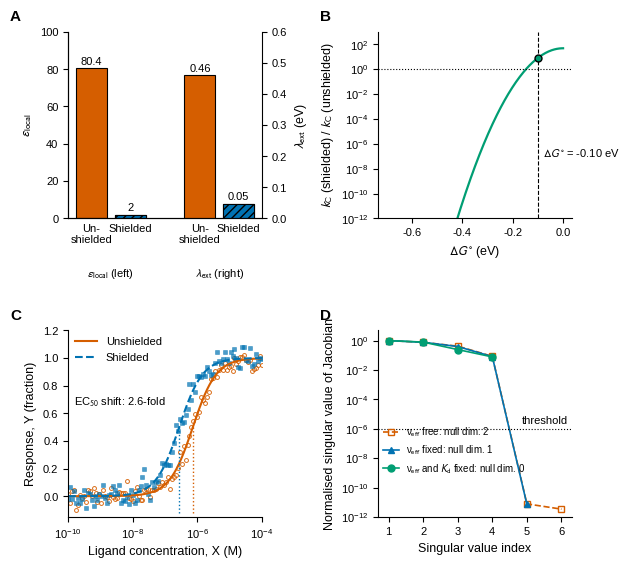

Generate this figure with matplotlib:
"""
Supplementary Code S1 - Cluchagues-Marcus Unified Model (in silico)
Reproduces every number and panel of Figure 1 and the statistics in Section 3.
Requires: numpy, scipy, matplotlib.   Run:  python Supplementary_Code_S1.py
All stochastic steps use fixed seeds.  Outputs: Figure1.png, Figure1.pdf, results.json
"""
import json, warnings
import numpy as np
import matplotlib
matplotlib.use("Agg")
import matplotlib.pyplot as plt
import matplotlib.ticker
from scipy.optimize import curve_fit

warnings.filterwarnings("ignore")
# ---------------- constants and parameters ----------------
kB = 8.617333262e-5; T = 310.15; kT = kB * T        # eV
NU = 6.46e12                                         # s^-1, fixed a priori
EPS_U, EPS_S, EPS_OPT = 80.4, 2.0, 1.8
LAM_U = 0.46                                         # eV, unshielded value (calibration point)
# Eq. 2 geometric prefactor G = (De)^2/(4 pi eps0) (1/2rD + 1/2rA - 1/RDA), calibrated so that lambda(80.4) = 0.46 eV
G = LAM_U / (1 / EPS_OPT - 1 / EPS_U)
lam = lambda eps: G * (1 / EPS_OPT - 1 / eps)
LAM_S = lam(EPS_S)
DG = -0.10                                           # eV  (assumed)
KD, KOFF, N_HILL, TOP, BOT = 1.0e-6, 1.0e12, 1.2, 1.0, 0.0   # assumed (illustrative)
SIGMA, NPTS, NSEEDS = 0.05, 100, 200
X = np.logspace(-10, -4, NPTS)

def k_c(l, dg=DG, nu=NU):
    return nu * np.exp(-(dg + l) ** 2 / (4 * l * kT))
def hill(x, top, bot, kd, n, kc, koff):
    return bot + (top - bot) / (1 + (kd * (koff / (kc + koff)) ** (1 / n) / x) ** n)
def ec50(kc):
    return KD * (KOFF / (kc + KOFF)) ** (1 / N_HILL)

KC_U, KC_S = k_c(LAM_U), k_c(LAM_S)

# ---------------- fitting configurations (TRR via curve_fit, bounds => method 'trf') ----------------
# parameters: [Top, Bottom, log10 Kd, n, log10 kC, log10 koff]
CFG = {
 "free":   dict(label=r"ν$_{\rm eff}$ free (6 parameters)",             free=[0,1,2,3,4,5]),
 "nu":     dict(label=r"ν$_{\rm eff}$ fixed (5 parameters)",            free=[0,1,2,3,5]),
 "nu_kd":  dict(label=r"ν$_{\rm eff}$ and $K_{\rm d}$ fixed (4 parameters)", free=[0,1,3,5]),
}
TRUE = np.array([TOP, BOT, np.log10(KD), N_HILL, np.log10(KC_S), np.log10(KOFF)])
P0   = np.array([1.0, 0.0, np.log10(2e-6), 1.0, np.log10(2e12), np.log10(3e11)])
LO   = np.array([0.5, -0.5, -9, 0.3, 8, 6]); HI = np.array([1.5, 0.5, -3, 4, 14, 15])
FIXED = TRUE.copy()                                   # values used for fixed parameters

def wrap(free):
    def f(x, *q):
        p = FIXED.copy(); p[free] = q
        return hill(x, p[0], p[1], 10 ** p[2], p[3], 10 ** p[4], 10 ** p[5])
    return f

def fit(cfg, Y):
    free = CFG[cfg]["free"]; f = wrap(free)
    popt, pcov, info, *_ = curve_fit(f, X, Y, p0=P0[free], bounds=(LO[free], HI[free]),
                                     method="trf", x_scale="jac", full_output=True, maxfev=400)
    res = Y - f(X, *popt)
    # central-difference Jacobian at the optimum, scaled columns
    J = np.empty((X.size, len(free)))
    for j in range(len(free)):
        h = 1e-6 * max(1.0, abs(popt[j])); a = popt.copy(); b = popt.copy(); a[j] += h; b[j] -= h
        J[:, j] = (f(X, *a) - f(X, *b)) / (2 * h)
    sv = np.linalg.svd(J, compute_uv=False)
    r2 = 1 - np.sum(res ** 2) / np.sum((Y - Y.mean()) ** 2)
    return dict(popt=popt, nfev=int(info["nfev"]), r2=float(r2), rmse=float(np.sqrt(np.mean(res ** 2))), sv=sv, free=free)

def numerical_rank(sv, tol=1e-6):
    return int(np.sum(sv > tol * sv[0]))

# ---------------- statistics over noise realisations (shielded condition) ----------------
stats = {k: dict(r2=[], rmse=[], nfev=[], nulldim=[]) for k in CFG}
koff_est = []
for s in range(NSEEDS):
    Y = hill(X, TOP, BOT, KD, N_HILL, KC_S, KOFF) + np.random.default_rng(s).normal(0, SIGMA, NPTS)
    for k in CFG:
        r = fit(k, Y)
        stats[k]["r2"].append(r["r2"]); stats[k]["rmse"].append(r["rmse"]); stats[k]["nfev"].append(r["nfev"])
        stats[k]["nulldim"].append(len(r["free"]) - numerical_rank(r["sv"]))
        if k == "nu_kd": koff_est.append(r["popt"][3])
summ = {}
for k, d in stats.items():
    summ[k] = dict(n_params=len(CFG[k]["free"]),
                   null_dimensions_median=float(np.median(d["nulldim"])),
                   r2_median=float(np.median(d["r2"])), r2_q25=float(np.percentile(d["r2"], 25)), r2_q75=float(np.percentile(d["r2"], 75)),
                   frac_r2_above_0992=float(np.mean(np.array(d["r2"]) > 0.992)),
                   rmse_median=float(np.median(d["rmse"])),
                   nfev_median=float(np.median(d["nfev"])), nfev_q25=float(np.percentile(d["nfev"], 25)), nfev_q75=float(np.percentile(d["nfev"], 75)),
                   frac_nfev_below_15=float(np.mean(np.array(d["nfev"]) < 15)))
koff_est = np.array(koff_est)
summ["koff_recovery_nu_kd"] = dict(true_log10=float(np.log10(KOFF)), mean_log10=float(koff_est.mean()), sd_log10=float(koff_est.std(ddof=1)))

# representative dataset (seed 42) for plots
rng = np.random.default_rng(42)
Yu = hill(X, TOP, BOT, KD, N_HILL, KC_U, KOFF) + rng.normal(0, SIGMA, NPTS)
Ys = hill(X, TOP, BOT, KD, N_HILL, KC_S, KOFF) + rng.normal(0, SIGMA, NPTS)
rep = {k: fit(k, Ys) for k in CFG}

# dG sensitivity of shielded/unshielded rate ratio
dgs = np.linspace(-0.70, 0.0, 281)
ratio = np.array([k_c(LAM_S, d) / k_c(LAM_U, d) for d in dgs])
summ["model"] = dict(G_eV=float(G), lam_unshielded=LAM_U, lam_shielded=float(LAM_S), lam_reduction_pct=float(100 * (1 - LAM_S / LAM_U)),
                     kC_unshielded=float(KC_U), kC_shielded=float(KC_S), kC_ratio=float(KC_S / KC_U),
                     ec50_unshielded=float(ec50(KC_U)), ec50_shielded=float(ec50(KC_S)), ec50_fold=float(ec50(KC_U) / ec50(KC_S)),
                     dG_break_even_range=[float(dgs[ratio > 1][0]), float(dgs[ratio > 1][-1])],
                     max_possible_kC=NU)
json.dump(summ, open("results.json", "w"), indent=1)

# ---------------- Figure 1 (colour-blind-safe Okabe-Ito palette) ----------------
C_U, C_S, C_K = "#D55E00", "#0072B2", "#009E73"
plt.rcParams.update({"font.family": "sans-serif", "font.sans-serif": ["Arial", "Liberation Sans", "DejaVu Sans"],
    "mathtext.fontset": "stixsans", "font.size": 8, "axes.labelsize": 9, "xtick.labelsize": 8, "ytick.labelsize": 8,
    "legend.fontsize": 8, "axes.linewidth": 0.8, "axes.spines.top": False, "axes.spines.right": False, "savefig.dpi": 600})
fig, ax = plt.subplots(2, 2, figsize=(6.5, 6.3))
fig.subplots_adjust(hspace=0.6, wspace=0.6)
axA, axB, axC, axD = ax[0, 0], ax[0, 1], ax[1, 0], ax[1, 1]

# A
axA2 = axA.twinx(); axA2.spines["right"].set_visible(True)
axA.bar([0, 1], [EPS_U, EPS_S], .8, color=[C_U, C_S], edgecolor="k", lw=.8); axA.bar([1], [EPS_S], .8, color=C_S, edgecolor="k", hatch="////", lw=.8)
axA2.bar([2.8, 3.8], [LAM_U, LAM_S], .8, color=[C_U, C_S], edgecolor="k", lw=.8); axA2.bar([3.8], [LAM_S], .8, color=C_S, edgecolor="k", hatch="////", lw=.8)
for x, v in [(0, EPS_U), (1, EPS_S)]: axA.text(x, v + 2, f"{v:g}", ha="center", fontsize=8)
for x, v in [(2.8, LAM_U), (3.8, LAM_S)]: axA2.text(x, v + .012, f"{v:.2f}", ha="center", fontsize=8)
axA.set_ylim(0, 100); axA2.set_ylim(0, .6); axA.set_xlim(-.6, 4.4)
axA.set_ylabel(r"$\varepsilon_{\mathrm{local}}$"); axA2.set_ylabel(r"$\lambda_{\mathrm{ext}}$ (eV)")
axA.set_xticks([0, 1, 2.8, 3.8]); axA.set_xticklabels(["Un-\nshielded", "Shielded", "Un-\nshielded", "Shielded"]); axA.tick_params(axis="x", length=0)
axA.text(.5, -.26, r"$\varepsilon_{\mathrm{local}}$ (left)", transform=axA.get_xaxis_transform(), ha="center", va="top")
axA.text(3.3, -.26, r"$\lambda_{\mathrm{ext}}$ (right)", transform=axA.get_xaxis_transform(), ha="center", va="top")

# B: rate ratio vs dG
axB.semilogy(dgs, ratio, color=C_K, lw=1.6)
axB.axhline(1, color="k", lw=.8, ls=":")
axB.axvline(DG, color="k", lw=.8, ls="--")
axB.plot([DG], [KC_S / KC_U], "o", color=C_K, ms=5, mec="k")
axB.text(DG + .02, 1e-7, r"$\Delta G^{\circ}$ = %.2f eV" % DG, fontsize=8, ha="left")
axB.set_xlabel(r"$\Delta G^{\circ}$ (eV)"); axB.set_ylabel(r"$k_{\mathrm{C}}$ (shielded) / $k_{\mathrm{C}}$ (unshielded)")
axB.set_ylim(1e-12, 1e3)
axB.yaxis.set_major_locator(matplotlib.ticker.LogLocator(base=100, numticks=8))

# C: dose-response
xx = np.logspace(-10, -4, 400)
axC.semilogx(X, Yu, "o", ms=2.8, mfc="none", mec=C_U, mew=.7, alpha=.9); axC.semilogx(X, Ys, "s", ms=2.8, mfc=C_S, mec=C_S, mew=.4, alpha=.7)
axC.semilogx(xx, hill(xx, TOP, BOT, KD, N_HILL, KC_U, KOFF), "-", color=C_U, lw=1.5, label="Unshielded")
axC.semilogx(xx, hill(xx, TOP, BOT, KD, N_HILL, KC_S, KOFF), "--", color=C_S, lw=1.5, label="Shielded")
for kc, c in [(KC_U, C_U), (KC_S, C_S)]: axC.vlines(ec50(kc), -.12, .5, colors=c, linestyles=":", lw=1)
axC.text(.03, .60, r"EC$_{50}$ shift: %.1f-fold" % (ec50(KC_U) / ec50(KC_S)), transform=axC.transAxes)
axC.set_xlabel("Ligand concentration, X (M)"); axC.set_ylabel("Response, Y (fraction)")
axC.set_ylim(-.15, 1.2); axC.set_xlim(1e-10, 1e-4); axC.legend(frameon=False, loc="upper left", borderaxespad=.2)

# D: singular values
styles = {"free": ("s", C_U, "--"), "nu": ("^", C_S, "-"), "nu_kd": ("o", C_K, "-")}
for k, (m, c, ls) in styles.items():
    sv = rep[k]["sv"] / rep[k]["sv"][0]
    axD.semilogy(np.arange(1, len(sv) + 1), sv, marker=m, color=c, ls=ls, lw=1.2, ms=5, mfc=c if k != "free" else "none",
                 label=f"{CFG[k]['label'].split('(')[0].strip()}: null dim. {len(sv) - numerical_rank(rep[k]['sv'])}")
axD.axhline(1e-6, color="k", lw=.8, ls=":"); axD.text(6.2, 1.6e-6, "threshold", ha="right", va="bottom", fontsize=8)
axD.set_xlabel("Singular value index"); axD.set_ylabel("Normalised singular value of Jacobian")
axD.set_xticks(range(1, 7)); axD.set_ylim(1e-12, 5); axD.set_xlim(0.7, 6.3); axD.legend(frameon=False, loc="center left", fontsize=7, bbox_to_anchor=(-.02, .36), handlelength=1.6)
for a, lab in zip([axA, axB, axC, axD], "ABCD"):
    a.text(-.30, 1.06, lab, transform=a.transAxes, fontsize=11, fontweight="bold")
fig.savefig("Figure1.png", bbox_inches="tight", facecolor="white"); fig.savefig("Figure1.pdf", bbox_inches="tight", facecolor="white")
print(json.dumps(summ, indent=1))
